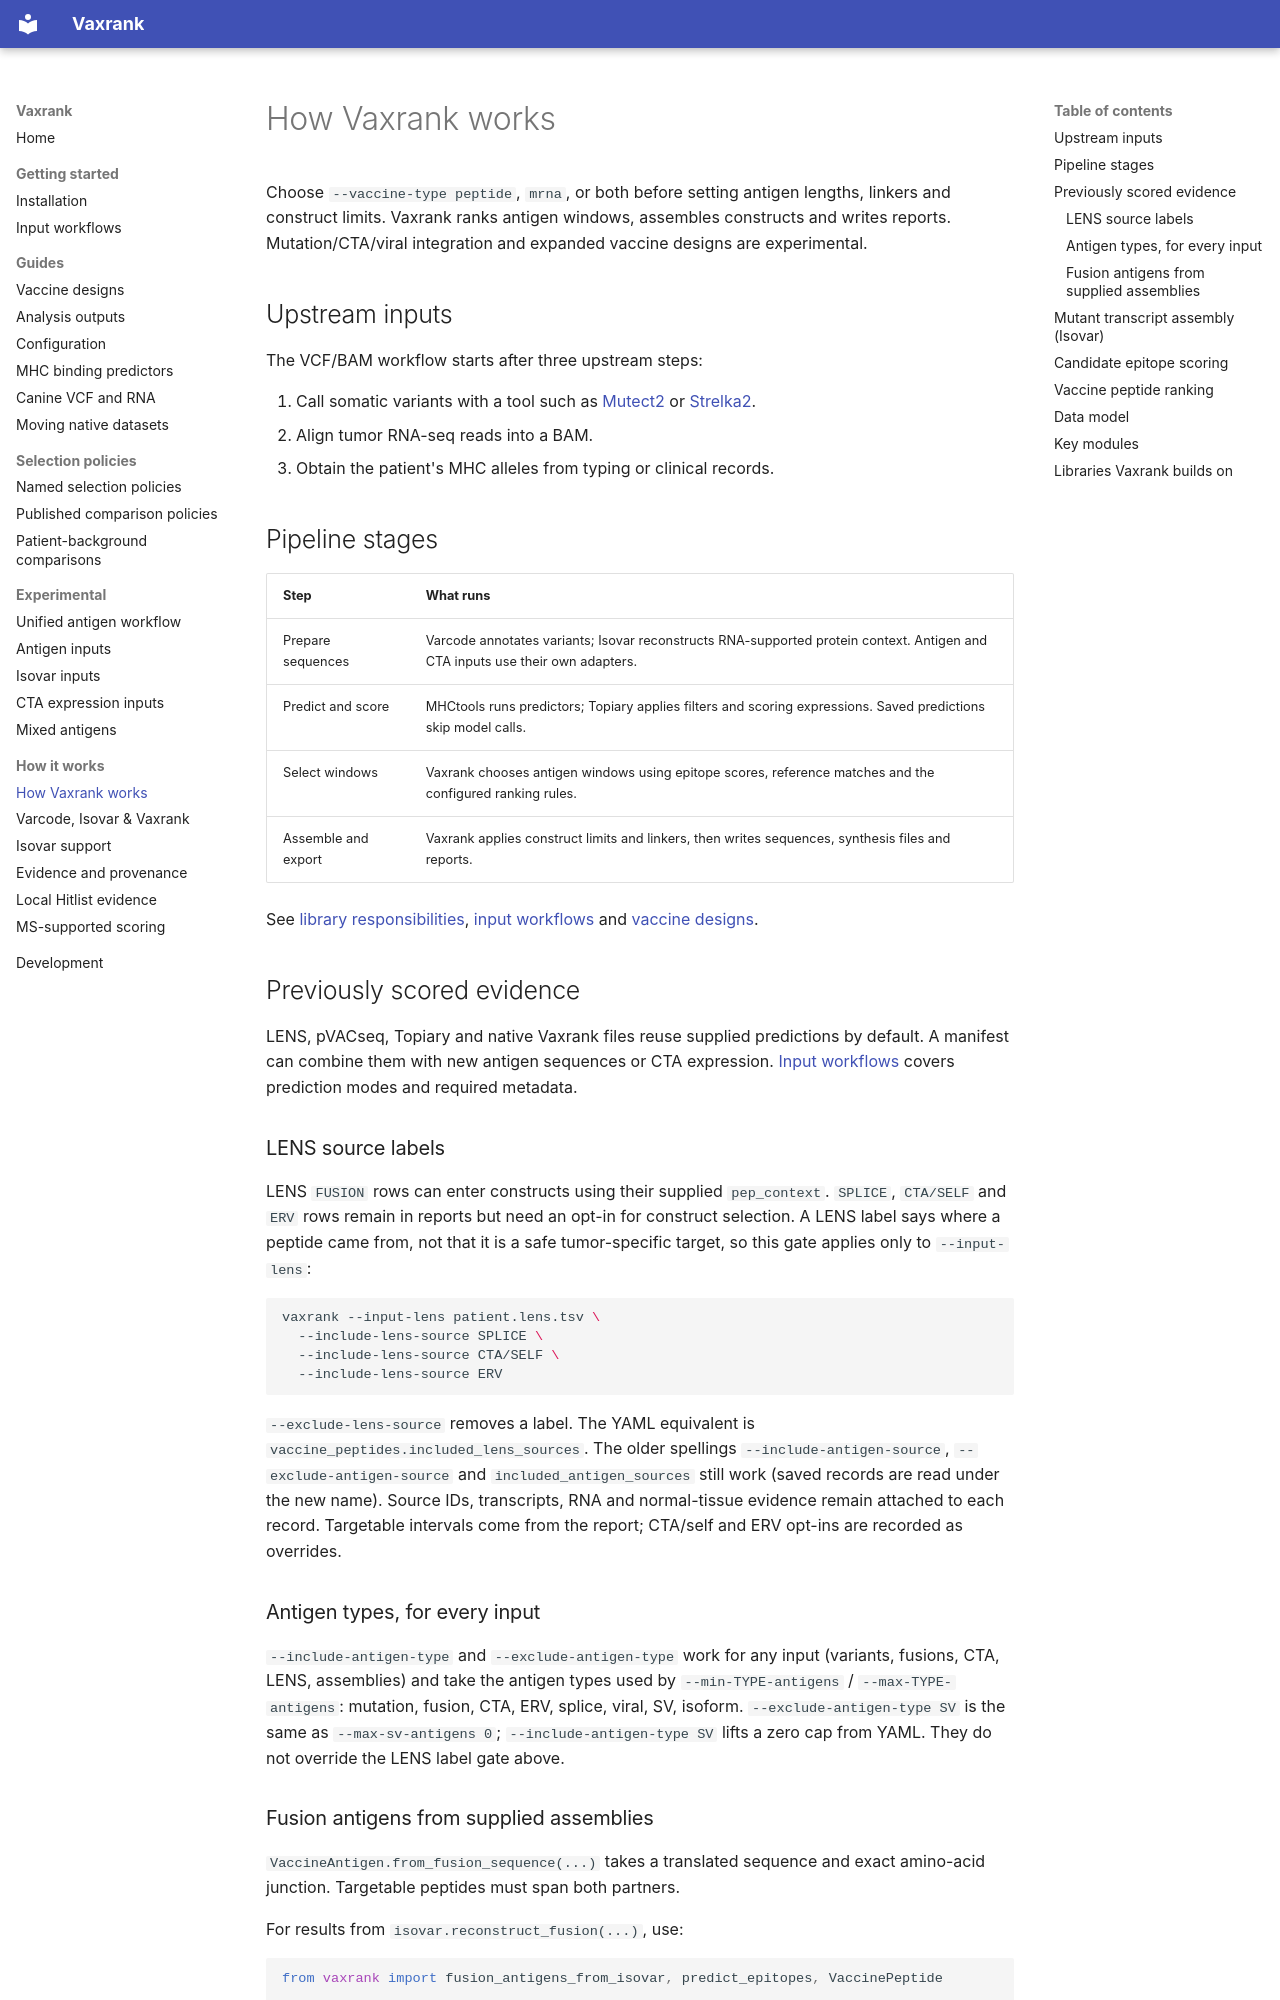

repository: openvax/vaxrank · page: how-it-works/index.html · generator: mkdocs

# How Vaxrank works

Choose `--vaccine-type peptide`, `mrna`, or both before setting antigen lengths,
linkers and construct limits. Vaxrank ranks antigen windows, assembles constructs
and writes reports. Mutation/CTA/viral integration and expanded vaccine designs
are experimental.

## Upstream inputs

The VCF/BAM workflow starts after three upstream steps:

1. Call somatic variants with a tool such as
   [Mutect2](https://gatk.broadinstitute.org/hc/en-us/articles/5257897695387-Mutect2)
   or [Strelka2](https://github.com/Illumina/strelka).
2. Align tumor RNA-seq reads into a BAM.
3. Obtain the patient's MHC alleles from typing or clinical records.

## Pipeline stages

| Step | What runs |
| --- | --- |
| Prepare sequences | Varcode annotates variants; Isovar reconstructs RNA-supported protein context. Antigen and CTA inputs use their own adapters. |
| Predict and score | MHCtools runs predictors; Topiary applies filters and scoring expressions. Saved predictions skip model calls. |
| Select windows | Vaxrank chooses antigen windows using epitope scores, reference matches and the configured ranking rules. |
| Assemble and export | Vaxrank applies construct limits and linkers, then writes sequences, synthesis files and reports. |

See [library responsibilities](library-responsibilities.md),
[input workflows](input-workflows.md) and [vaccine designs](vaccine-designs.md).

## Previously scored evidence

LENS, pVACseq, Topiary and native Vaxrank files reuse supplied predictions by
default. A manifest can combine them with new antigen sequences or CTA
expression. [Input workflows](input-workflows.md) covers prediction modes and
required metadata.

### LENS source labels

LENS `FUSION` rows can enter constructs using their supplied `pep_context`.
`SPLICE`, `CTA/SELF` and `ERV` rows remain in reports but need an opt-in for
construct selection. A LENS label says where a peptide came from, not that it
is a safe tumor-specific target, so this gate applies only to `--input-lens`:

```sh
vaxrank --input-lens patient.lens.tsv \
  --include-lens-source SPLICE \
  --include-lens-source CTA/SELF \
  --include-lens-source ERV
```

`--exclude-lens-source` removes a label. The YAML equivalent is
`vaccine_peptides.included_lens_sources`. The older spellings
`--include-antigen-source`, `--exclude-antigen-source` and
`included_antigen_sources` still work (saved records
are read under the new name). Source IDs, transcripts, RNA and normal-tissue
evidence remain attached to each record. Targetable intervals come from the
report; CTA/self and ERV opt-ins are recorded as overrides.

### Antigen types, for every input

`--include-antigen-type` and `--exclude-antigen-type` work for any input
(variants, fusions, CTA, LENS, assemblies) and take the antigen types used by
`--min-TYPE-antigens` / `--max-TYPE-antigens`: mutation, fusion, CTA, ERV,
splice, viral, SV, isoform. `--exclude-antigen-type SV` is the same as
`--max-sv-antigens 0`; `--include-antigen-type SV` lifts a zero cap from YAML.
They do not override the LENS label gate above.
